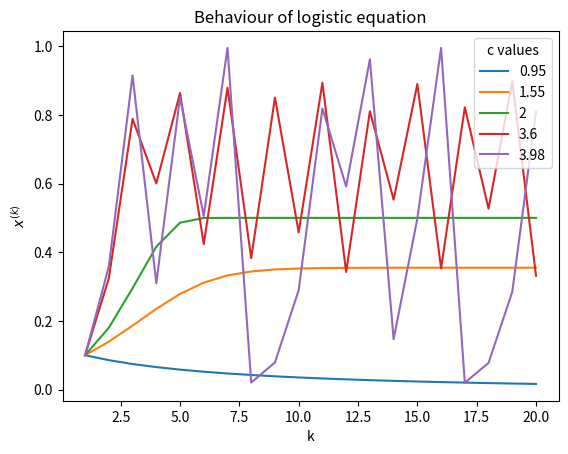

Source code (Python):
import matplotlib.pyplot as plt

def seq1(x0, N):
  yield x0
  x = x0
  for i in range(N-1):
    x = (2*x**3 + 5) / (3*x**2)
    yield x

cs = [.95, 1.55, 2, 3.6, 3.98]
def seq2(x0, N, c):
  yield x0
  x = x0
  for i in range(N-1):
    x = c*x*(1-x)
    yield x

N = 20
Ns = [x+1 for x in range(N)]

def plot_seq1():
  plt.plot(Ns, list(seq1(1, N)))
  plt.title(r'Behaviour of $\frac{2x^3+5}{3x^2}$')
  plt.xlabel("k")
  plt.ylabel("$x^{(k)}$")
  plt.show()

#plot_seq1()
def plot_seq2():
  plt.title(r'Behaviour of logistic equation')
  for c in cs:
    plt.plot(Ns, list(seq2(.1, N, c)))
  plt.xlabel('k')
  plt.ylabel('$x^{(k)}$')
  plt.legend(title='c values', labels=cs)
  plt.show()

plot_seq2()